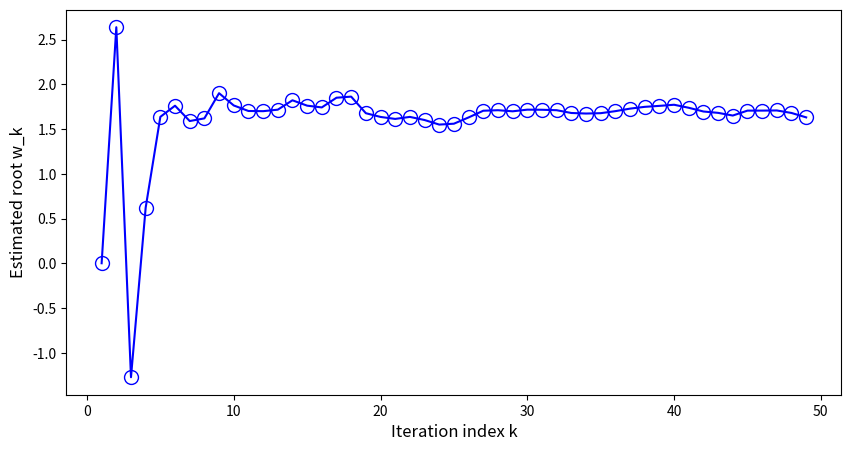
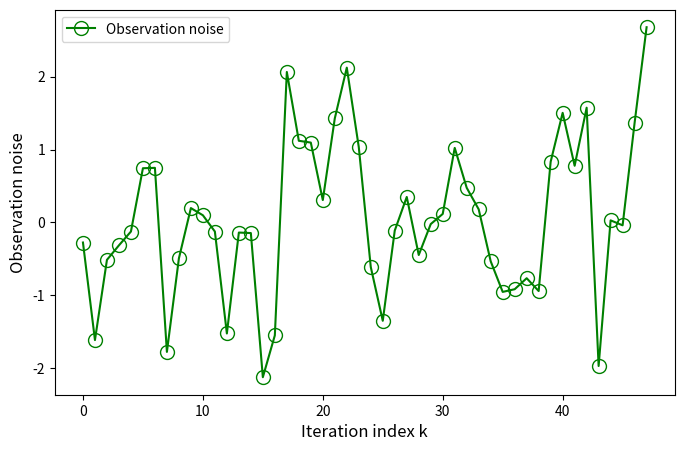

The script that saved these images, in order:
import time
import numpy as np
# import decimal  #用numpy计算，弃用decimal
# decimal.getcontext().prec = 50

import matplotlib.pyplot as plt
"""
Consider an example: g(w) = w**3 - 5
analytical solution: g(w) = 0; w**3 = 5;  5^(1/3) ≈ 1.71.

Now, suppose that we can only observe the input w and the output   g̃(w) = g(w) + η,

"""

w_k = [0]  # w_1 = 0
g_tilde = []

# eta = np.random.normal(size=10) # η 高斯噪声
# print("eta:",eta)
eta_list = [] #plot用
def calculate_g_tilde(w):
    eta = np.random.normal()
    eta_list.append(eta)
    g_tilde =np.array(w**3) - 5 + eta

    # g_tilde = decimal.Decimal(w ** 3) - 5
    return (g_tilde)

for a_k in range(2,50):  # a_k 要从2开始
    g_tilde.append( calculate_g_tilde(w_k[-1]) ) # g_k
    # print("g_tilde",g_tilde)
    w_k.append( w_k[-1] - np.array(1/a_k) * g_tilde[-1] )
    # print("w_k" ,w_k)
print("w_k",w_k)  #w_k[-1]是结果



# 绘制第一个图表
plt.figure(figsize=(10, 5))
plt.plot(range(1, len(w_k)+1), w_k,  marker='o',markerfacecolor='none',   # 空心，设置填充色为透明
         markeredgecolor='blue',   # 边框颜色为蓝色
         markersize=10,
         linestyle='-', color='blue', label='Estimated root w_k')
plt.xlabel('Iteration index k', fontsize = 12)
plt.ylabel('Estimated root w_k', fontsize = 12)

# 绘制第二个图表
plt.figure(figsize=(8, 5))
plt.plot(range(len(eta_list)), eta_list,  marker='o',markerfacecolor='none',   # 空心，设置填充色为透明
         markeredgecolor='green',   # 边框颜色为蓝色
         markersize=10,
         linestyle='-',  color='green', label='Observation noise')
plt.xlabel('Iteration index k', fontsize = 12)
plt.ylabel('Observation noise', fontsize = 12)

# 添加图例
plt.legend()

# 显示图表
plt.show()